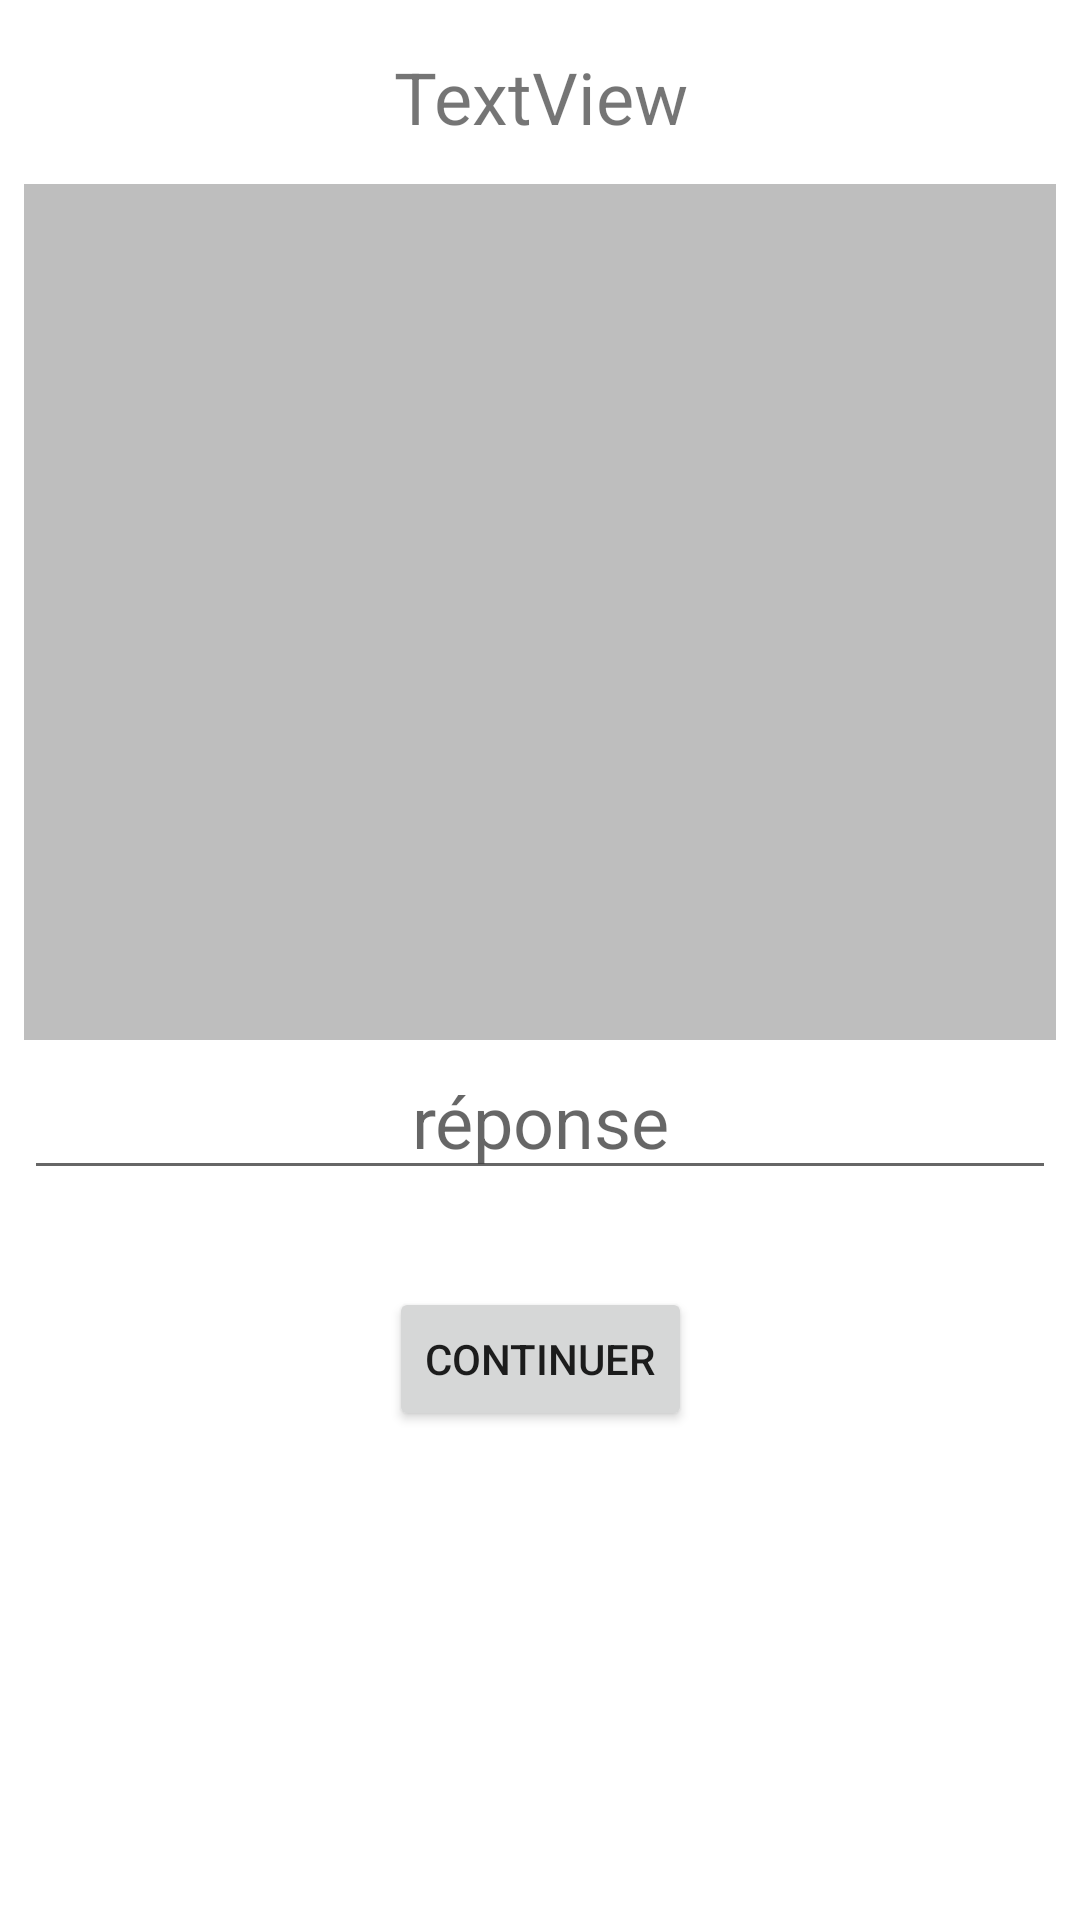

Write the Android layout XML for this screen, with the resource values it uses.
<!-- AndroidManifest.xml: application theme AppTheme -->
<!-- res/layout/activity_pays.xml -->
<?xml version="1.0" encoding="utf-8"?>
<android.support.constraint.ConstraintLayout xmlns:android="http://schemas.android.com/apk/res/android"
    xmlns:app="http://schemas.android.com/apk/res-auto"
    xmlns:tools="http://schemas.android.com/tools"
    android:layout_width="match_parent"
    android:layout_height="match_parent"
    android:background="@android:color/white"
    tools:context=".PaysActivity">

    <TextView
        android:id="@+id/score_pays"
        android:layout_width="0dp"
        android:layout_height="wrap_content"
        android:layout_marginStart="8dp"
        android:layout_marginLeft="8dp"
        android:layout_marginTop="16dp"
        android:layout_marginEnd="8dp"
        android:layout_marginRight="8dp"
        android:gravity="center"
        android:text="TextView"
        android:textSize="24dp"
        app:layout_constraintEnd_toEndOf="parent"
        app:layout_constraintStart_toStartOf="parent"
        app:layout_constraintTop_toTopOf="parent" />

    <ImageView
        android:id="@+id/drapeau"
        android:layout_width="0dp"
        android:layout_height="0dp"
        android:layout_marginStart="8dp"
        android:layout_marginLeft="8dp"
        android:layout_marginTop="13dp"
        android:layout_marginEnd="8dp"
        android:layout_marginRight="8dp"
        android:layout_marginBottom="50dp"
        android:background="#BEBEBE"
        android:scaleType="centerInside"
        app:layout_constraintBottom_toBottomOf="@+id/reponse_pays"
        app:layout_constraintEnd_toEndOf="parent"
        app:layout_constraintStart_toStartOf="parent"
        app:layout_constraintTop_toBottomOf="@+id/score_pays"
        tools:src="@tools:sample/avatars" />

    <EditText
        android:id="@+id/reponse_pays"
        android:layout_width="0dp"
        android:layout_height="wrap_content"
        android:layout_marginStart="8dp"
        android:layout_marginLeft="8dp"
        android:layout_marginEnd="8dp"
        android:layout_marginRight="8dp"
        android:ems="15"
        android:gravity="center"
        android:hint="réponse"
        android:inputType="textPersonName"
        android:textSize="24dp"
        app:layout_constraintBottom_toTopOf="@+id/commentaire_pays"
        app:layout_constraintEnd_toEndOf="parent"
        app:layout_constraintStart_toStartOf="parent" />

    <Button
        android:id="@+id/continuer"
        android:layout_width="wrap_content"
        android:layout_height="wrap_content"
        android:text="Continuer"
        app:layout_constraintEnd_toEndOf="parent"
        app:layout_constraintStart_toStartOf="parent"
        app:layout_constraintTop_toBottomOf="@+id/commentaire_pays" />

    <TextView
        android:id="@+id/commentaire_pays"
        android:layout_width="0dp"
        android:layout_height="wrap_content"
        android:layout_marginBottom="211dp"
        android:gravity="center"
        android:textSize="24dp"
        app:layout_constraintBottom_toBottomOf="parent"
        app:layout_constraintEnd_toEndOf="parent"
        app:layout_constraintStart_toStartOf="parent" />

</android.support.constraint.ConstraintLayout>
<!-- resources referenced by this layout -->
<resources>
  <style name="AppTheme" parent="Theme.AppCompat.Light.NoActionBar">
          
          <item name="colorPrimary">@color/colorPrimary</item>
          <item name="colorPrimaryDark">@color/colorPrimaryDark</item>
          <item name="colorAccent">@color/colorAccent</item>
      </style>
  <color name="colorPrimary">#008577</color>
  <color name="colorPrimaryDark">#00574B</color>
  <color name="colorAccent">#D81B60</color>
</resources>
